The GitHub repository Neural-Ninja/Crop-Disease-Detection-and-Severity-Estimation-PLOS-ONE contains a labelled image folder "Disease Detection Dataset" with 10 categories: tomato bacterial spot, tomato early blight, tomato late blight, tomato leaf mold, tomato septoria leaf spot, tomato spider mites two spotted spider mite, tomato target spot, tomato yellow leaf curl virus, tomato mosaic virus, tomato healthy. Examples follow, each with its label.

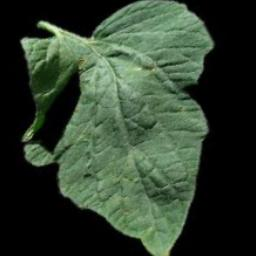
Label: tomato target spot

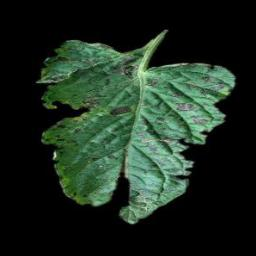
Label: tomato early blight

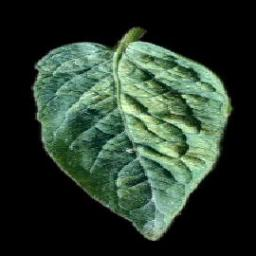
Label: tomato spider mites two spotted spider mite

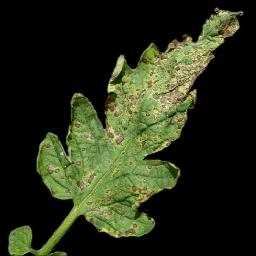
Label: tomato septoria leaf spot

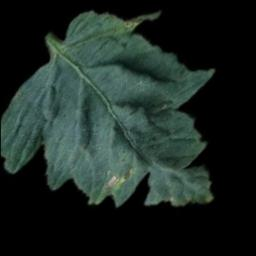
Label: tomato bacterial spot

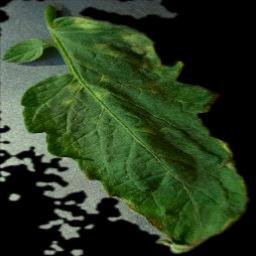
Label: tomato leaf mold
